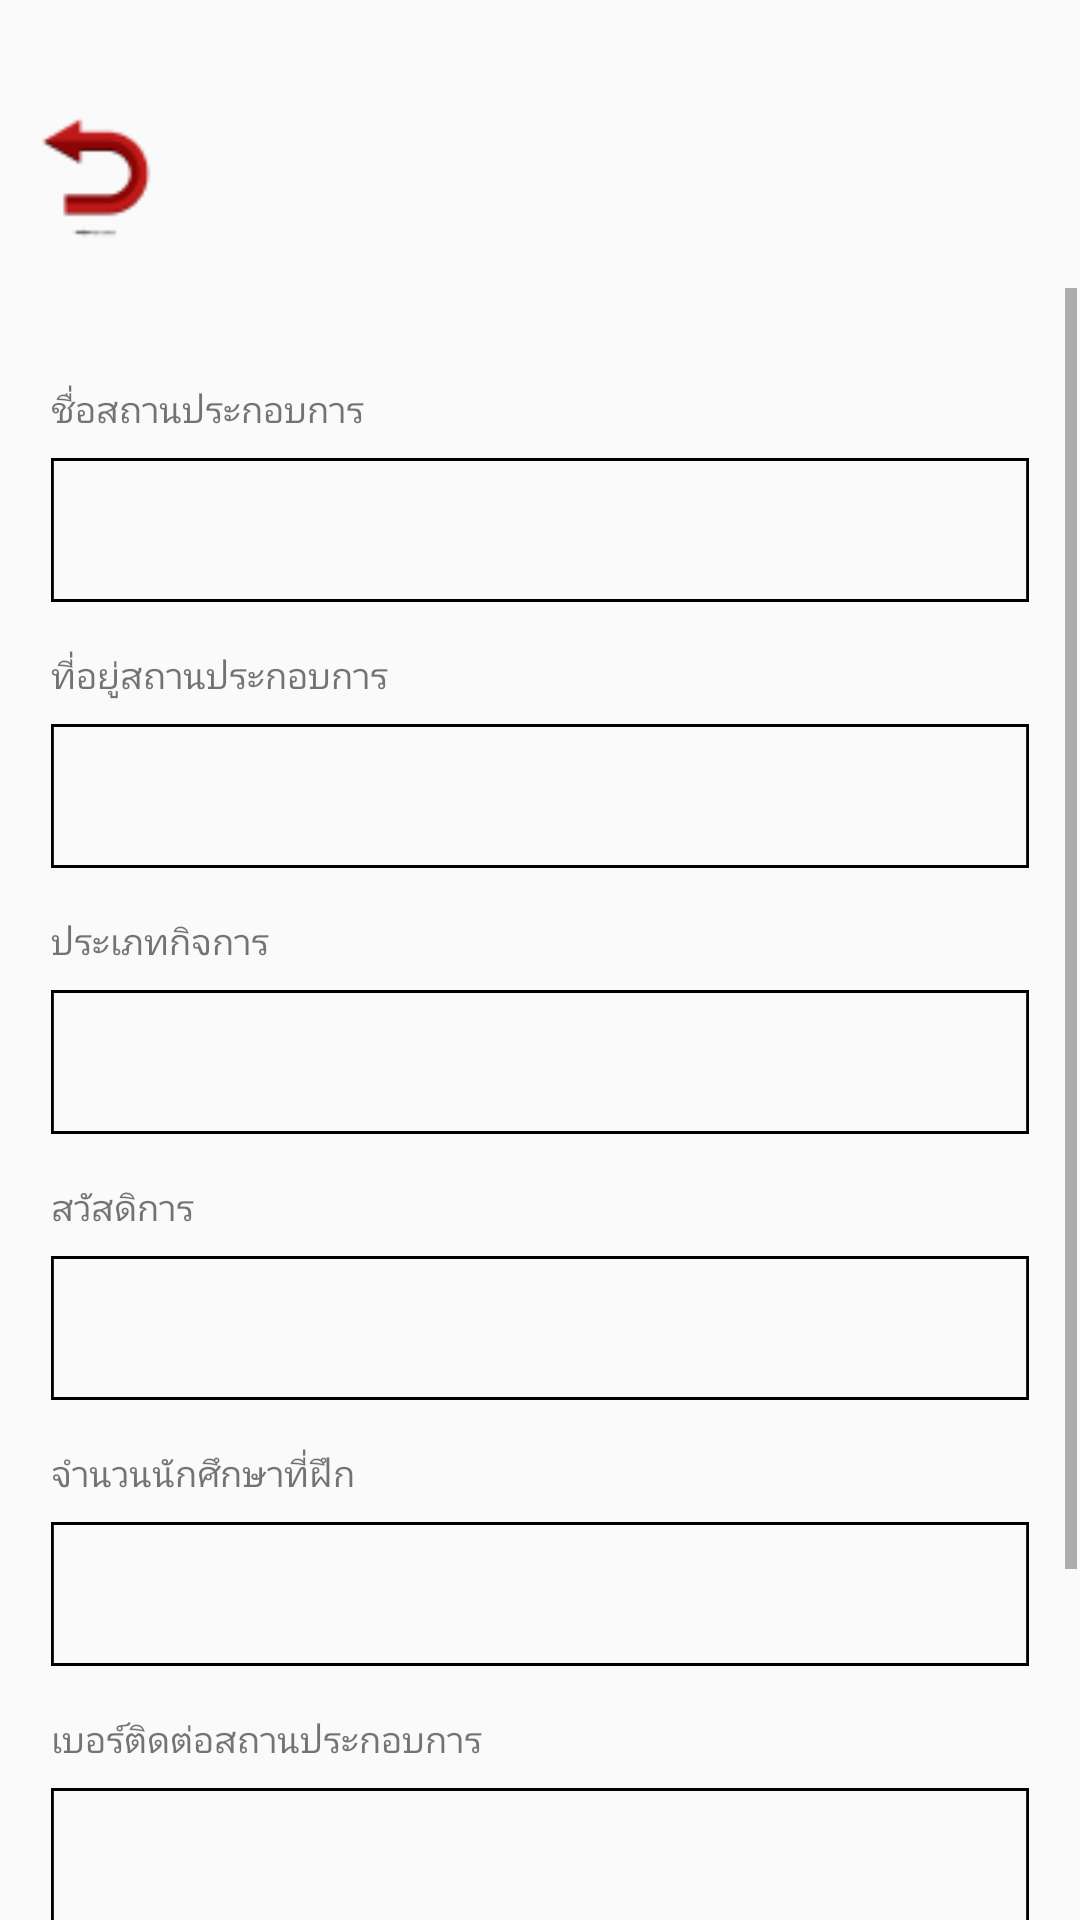

Reconstruct the res/layout file that produces this screen, plus the resources it refers to.
<!-- AndroidManifest.xml: application theme Theme.StudentApp -->
<!-- res/layout/activity_tcompany_detail.xml -->
<?xml version="1.0" encoding="utf-8"?>
<androidx.constraintlayout.widget.ConstraintLayout xmlns:android="http://schemas.android.com/apk/res/android"
    xmlns:app="http://schemas.android.com/apk/res-auto"
    xmlns:tools="http://schemas.android.com/tools"
    android:layout_width="match_parent"
    android:layout_height="match_parent"
    tools:context=".TCompanyDetailActivity">


    <Button
        android:id="@+id/btn_back"
        android:layout_width="48dp"
        android:layout_height="48dp"
        android:layout_marginStart="8dp"
        android:layout_marginTop="32dp"
        android:background="@drawable/icon_back"
        app:layout_constraintStart_toStartOf="parent"
        app:layout_constraintTop_toTopOf="parent"
        tools:ignore="SpeakableTextPresentCheck" />

    <ScrollView
        android:layout_width="0dp"
        android:layout_height="0dp"
        android:layout_marginStart="1dp"
        android:layout_marginTop="16dp"
        android:layout_marginEnd="1dp"
        app:layout_constraintBottom_toBottomOf="parent"
        app:layout_constraintEnd_toEndOf="parent"
        app:layout_constraintStart_toStartOf="parent"
        app:layout_constraintTop_toBottomOf="@+id/btn_back">

        <LinearLayout
            android:layout_width="match_parent"
            android:layout_height="wrap_content"
            android:orientation="vertical">


            <androidx.constraintlayout.widget.ConstraintLayout
                android:layout_width="match_parent"
                android:layout_height="match_parent"
                android:paddingBottom="64dp">

                <Button
                    android:id="@+id/btn_save2"
                    android:layout_width="wrap_content"
                    android:layout_height="wrap_content"
                    android:layout_marginTop="32dp"
                    android:background="@drawable/button_prim"
                    android:text="บันทึก"
                    app:layout_constraintEnd_toEndOf="parent"
                    app:layout_constraintStart_toStartOf="parent"
                    app:layout_constraintTop_toBottomOf="@+id/edt_trainertel" />

                <TextView
                    android:id="@+id/txv_trainercompany"
                    android:layout_width="wrap_content"
                    android:layout_height="wrap_content"
                    android:layout_alignParentLeft="true"
                    android:layout_alignParentTop="true"
                    android:layout_marginStart="16dp"
                    android:layout_marginTop="32dp"
                    android:fontFamily="@font/promp"
                    android:gravity="bottom"
                    android:text="ชื่อสถานประกอบการ"
                    android:textSize="12sp"
                    app:layout_constraintStart_toStartOf="parent"
                    app:layout_constraintTop_toTopOf="parent" />

                <EditText
                    android:id="@+id/edt_trainercompany"
                    android:layout_width="0dp"
                    android:layout_height="wrap_content"
                    android:layout_marginStart="16dp"
                    android:layout_marginTop="8dp"
                    android:layout_marginEnd="16dp"
                    android:background="@drawable/radio_unsel"
                    android:ems="10"
                    android:inputType="textPersonName"
                    android:paddingLeft="8dp"
                    app:layout_constraintEnd_toEndOf="parent"
                    app:layout_constraintStart_toStartOf="parent"
                    app:layout_constraintTop_toBottomOf="@+id/txv_trainercompany"
                    tools:ignore="SpeakableTextPresentCheck" />

                <TextView
                    android:id="@+id/txv_traineraddress"
                    android:layout_width="wrap_content"
                    android:layout_height="wrap_content"
                    android:layout_alignParentLeft="true"
                    android:layout_alignParentTop="true"
                    android:layout_marginStart="16dp"
                    android:layout_marginTop="16dp"
                    android:fontFamily="@font/promp"
                    android:gravity="bottom"
                    android:text="ที่อยู่สถานประกอบการ"
                    android:textSize="12sp"
                    app:layout_constraintStart_toStartOf="parent"
                    app:layout_constraintTop_toBottomOf="@+id/edt_trainercompany" />

                <EditText
                    android:id="@+id/edt_traineraddress"
                    android:layout_width="0dp"
                    android:layout_height="wrap_content"
                    android:layout_marginStart="16dp"
                    android:layout_marginTop="8dp"
                    android:layout_marginEnd="16dp"
                    android:background="@drawable/radio_unsel"
                    android:ems="10"
                    android:inputType="textPersonName"
                    android:paddingLeft="8dp"
                    app:layout_constraintEnd_toEndOf="parent"
                    app:layout_constraintStart_toStartOf="parent"
                    app:layout_constraintTop_toBottomOf="@+id/txv_traineraddress"
                    tools:ignore="SpeakableTextPresentCheck" />

                <TextView
                    android:id="@+id/txv_trainertype"
                    android:layout_width="wrap_content"
                    android:layout_height="wrap_content"
                    android:layout_alignParentLeft="true"
                    android:layout_alignParentTop="true"
                    android:layout_marginStart="16dp"
                    android:layout_marginTop="16dp"
                    android:fontFamily="@font/promp"
                    android:gravity="bottom"
                    android:text="ประเภทกิจการ"
                    android:textSize="12sp"
                    app:layout_constraintStart_toStartOf="parent"
                    app:layout_constraintTop_toBottomOf="@+id/edt_traineraddress" />

                <EditText
                    android:id="@+id/edt_trainertype"
                    android:layout_width="0dp"
                    android:layout_height="wrap_content"
                    android:layout_marginStart="16dp"
                    android:layout_marginTop="8dp"
                    android:layout_marginEnd="16dp"
                    android:background="@drawable/radio_unsel"
                    android:ems="10"
                    android:inputType="textPersonName"
                    android:paddingLeft="8dp"
                    app:layout_constraintEnd_toEndOf="parent"
                    app:layout_constraintStart_toStartOf="parent"
                    app:layout_constraintTop_toBottomOf="@+id/txv_trainertype"
                    tools:ignore="SpeakableTextPresentCheck" />

                <TextView
                    android:id="@+id/txv_trainerservice"
                    android:layout_width="wrap_content"
                    android:layout_height="wrap_content"
                    android:layout_alignParentLeft="true"
                    android:layout_alignParentTop="true"
                    android:layout_marginStart="16dp"
                    android:layout_marginTop="16dp"
                    android:fontFamily="@font/promp"
                    android:gravity="bottom"
                    android:text="สวัสดิการ"
                    android:textSize="12sp"
                    app:layout_constraintStart_toStartOf="parent"
                    app:layout_constraintTop_toBottomOf="@+id/edt_trainertype" />

                <EditText
                    android:id="@+id/edt_trainerservice"
                    android:layout_width="0dp"
                    android:layout_height="wrap_content"
                    android:layout_marginStart="16dp"
                    android:layout_marginTop="8dp"
                    android:layout_marginEnd="16dp"
                    android:background="@drawable/radio_unsel"
                    android:ems="10"
                    android:inputType="textPersonName"
                    android:paddingLeft="8dp"
                    app:layout_constraintEnd_toEndOf="parent"
                    app:layout_constraintStart_toStartOf="parent"
                    app:layout_constraintTop_toBottomOf="@+id/txv_trainerservice"
                    tools:ignore="SpeakableTextPresentCheck" />

                
                <TextView
                    android:id="@+id/txv_trainercapasity"
                    android:layout_width="wrap_content"
                    android:layout_height="wrap_content"
                    android:layout_alignParentLeft="true"
                    android:layout_alignParentTop="true"
                    android:layout_marginStart="16dp"
                    android:layout_marginTop="16dp"
                    android:fontFamily="@font/promp"
                    android:gravity="bottom"
                    android:text="จํานวนนักศึกษาที่ฝึก"
                    android:textSize="12sp"
                    app:layout_constraintStart_toStartOf="parent"
                    app:layout_constraintTop_toBottomOf="@+id/edt_trainerservice" />

                <EditText
                    android:id="@+id/edt_trainercapasity"
                    android:layout_width="0dp"
                    android:layout_height="wrap_content"
                    android:layout_marginStart="16dp"
                    android:layout_marginTop="8dp"
                    android:layout_marginEnd="16dp"
                    android:background="@drawable/radio_unsel"
                    android:ems="10"
                    android:inputType="textPersonName"
                    android:paddingLeft="8dp"
                    app:layout_constraintEnd_toEndOf="parent"
                    app:layout_constraintStart_toStartOf="parent"
                    app:layout_constraintTop_toBottomOf="@+id/txv_trainercapasity"
                    tools:ignore="SpeakableTextPresentCheck" />

                <TextView
                    android:id="@+id/txv_trainertel"
                    android:layout_width="wrap_content"
                    android:layout_height="wrap_content"
                    android:layout_alignParentLeft="true"
                    android:layout_alignParentTop="true"
                    android:layout_marginStart="16dp"
                    android:layout_marginTop="16dp"
                    android:fontFamily="@font/promp"
                    android:gravity="bottom"
                    android:text="เบอร์ติดต่อสถานประกอบการ"
                    android:textSize="12sp"
                    app:layout_constraintStart_toStartOf="parent"
                    app:layout_constraintTop_toBottomOf="@+id/edt_trainercapasity" />

                <EditText
                    android:id="@+id/edt_trainertel"
                    android:layout_width="0dp"
                    android:layout_height="wrap_content"
                    android:layout_marginStart="16dp"
                    android:layout_marginTop="8dp"
                    android:layout_marginEnd="16dp"
                    android:background="@drawable/radio_unsel"
                    android:ems="10"
                    android:inputType="textPersonName"
                    android:paddingLeft="8dp"
                    app:layout_constraintEnd_toEndOf="parent"
                    app:layout_constraintStart_toStartOf="parent"
                    app:layout_constraintTop_toBottomOf="@+id/txv_trainertel"
                    tools:ignore="SpeakableTextPresentCheck" />

            </androidx.constraintlayout.widget.ConstraintLayout>
        </LinearLayout>
    </ScrollView>
</androidx.constraintlayout.widget.ConstraintLayout>
<!-- resources referenced by this layout -->
<resources>
  <!-- drawable button_prim (drawable) -->
  <vector
      xmlns:android="http://schemas.android.com/apk/res/android"
      xmlns:aapt="http://schemas.android.com/aapt"
      android:width="343dp"
      android:height="49dp"
      android:viewportWidth="343"
      android:viewportHeight="49"
      >
  
      <group>
  
          <clip-path
              android:pathData="M24.5 0H318.5C332.031 0 343 10.969 343 24.5C343 38.031 332.031 49 318.5 49H24.5C10.969 49 0 38.031 0 24.5C0 10.969 10.969 0 24.5 0Z"
              />
  
          <path
              android:pathData="M0 0V49H343V0"
              android:fillColor="#FFAA2C"
              />
  
      </group>
  
  </vector>
  <!-- drawable icon_back: png bitmap (drawable-v24, 1356 bytes) -->
  <!-- drawable radio_unsel (drawable) -->
  <vector
      xmlns:android="http://schemas.android.com/apk/res/android"
      xmlns:aapt="http://schemas.android.com/aapt"
      android:width="343dp"
      android:height="48dp"
      android:viewportWidth="343"
      android:viewportHeight="48"
      >
  
      <group>
  
          <clip-path
              android:pathData="M0 0H343V48H0V0Z"
              />
  
          <path
              android:pathData="M0 0H343V48H0V0Z"
              android:strokeWidth="2"
              android:strokeColor="#000000"
              />
  
      </group>
  
  </vector>
  <style name="Theme.StudentApp" parent="Theme.AppCompat.Light.NoActionBar">
          
          <item name="android:forceDarkAllowed" tools:targetApi="q">false</item>
      </style>
</resources>
